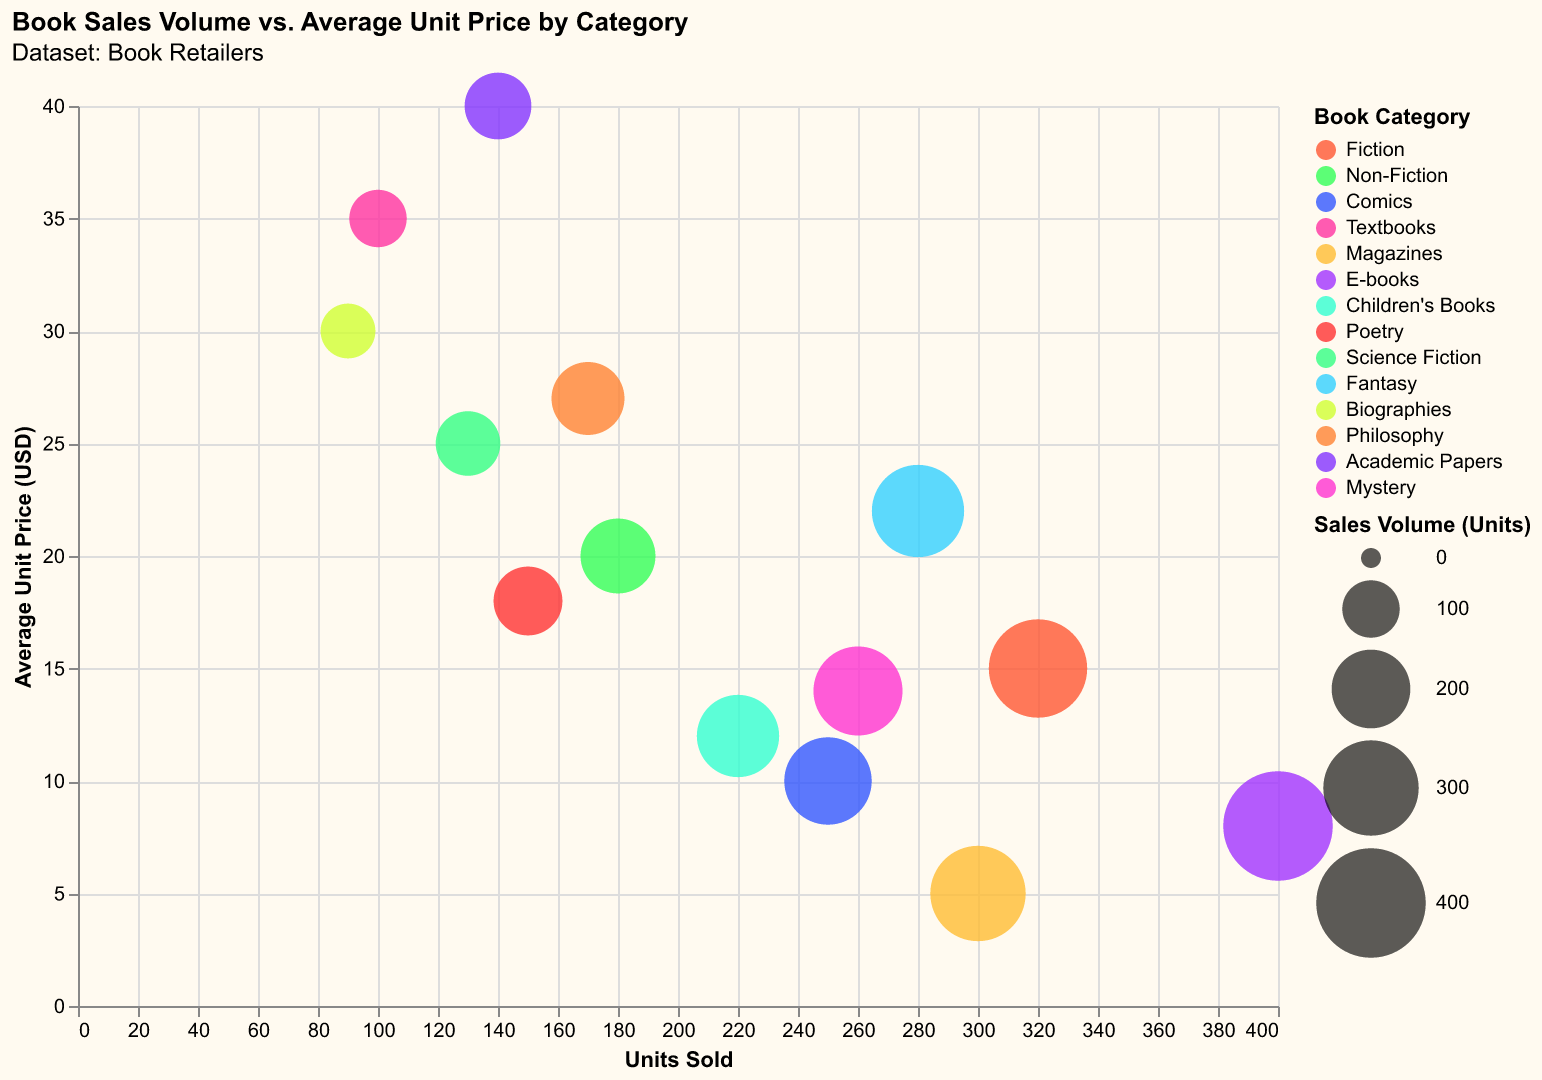

Data behind this chart, as committed beside it:
Store Name, Category, Units Sold, Average Unit Price (USD)
Readers' Paradise, Fiction, 320, 15
Knowledge Hub, Non-Fiction, 180, 20
Book Haven, Comics, 250, 10
Literary Lane, Textbooks, 100, 35
Story Central, Magazines, 300, 5
Novel Nook, E-books, 400, 8
Page Turners, Children's Books, 220, 12
Bibliophile's Corner, Poetry, 150, 18
Literature Lux, Science Fiction, 130, 25
Book Binge, Fantasy, 280, 22
Readers' Retreat, Biographies, 90, 30
Mind Expansion, Philosophy, 170, 27
Journal Junction, Academic Papers, 140, 40
Mystery Manor, Mystery, 260, 14
